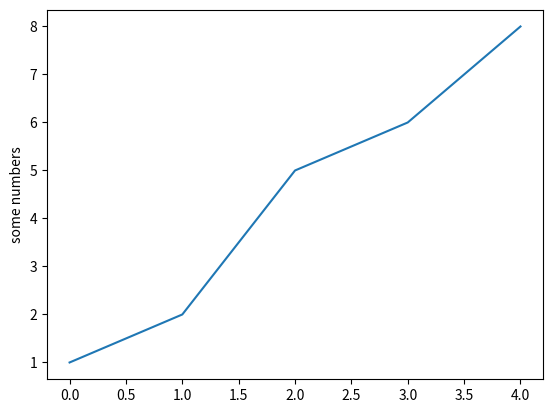

Source code (Python):
import matplotlib.pyplot as plt
plt.plot([1, 2, 5, 6, 8])
plt.ylabel('some numbers')    #为y轴加注释
plt.show()
